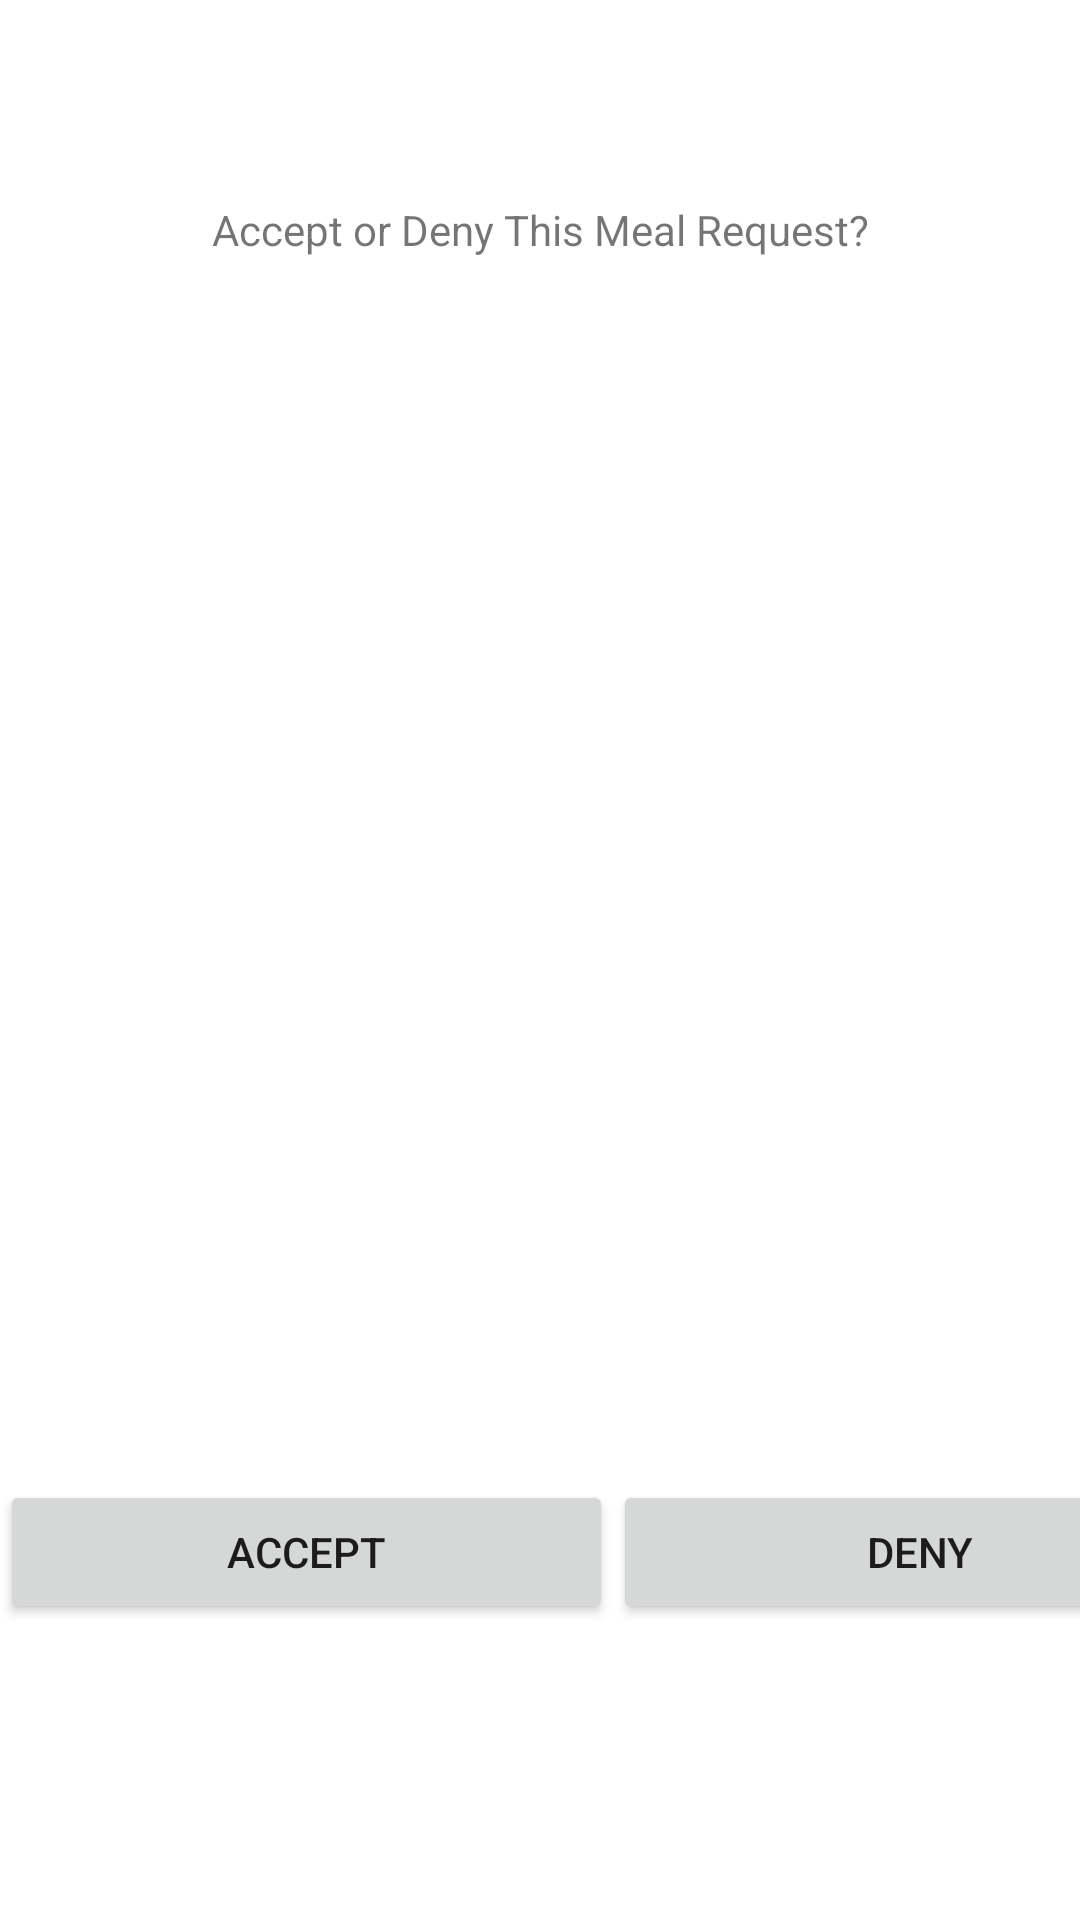

Layout XML and referenced resources for this Android screen:
<!-- AndroidManifest.xml: application theme Theme.Group7MealerApp -->
<!-- res/layout/activity_pending_dialog.xml -->
<?xml version="1.0" encoding="utf-8"?>
<androidx.constraintlayout.widget.ConstraintLayout xmlns:android="http://schemas.android.com/apk/res/android"
    xmlns:app="http://schemas.android.com/apk/res-auto"
    xmlns:tools="http://schemas.android.com/tools"
    android:layout_width="match_parent"
    android:layout_height="match_parent">

    <LinearLayout
        android:layout_width="match_parent"
        android:layout_height="match_parent"
        android:layout_weight="1"
        android:orientation="vertical"
        tools:layout_editor_absoluteX="1dp"
        tools:layout_editor_absoluteY="1dp">

        <TextView
            android:id="@+id/txtDialogQ"
            android:layout_width="match_parent"
            android:layout_height="153dp"
            android:gravity="center"
            android:text="Accept or Deny This Meal Request?" />

        <LinearLayout
            android:layout_width="409dp"
            android:layout_height="729dp"
            android:gravity="center"
            android:orientation="horizontal">

            <Button
                android:id="@+id/btnAccept"
                android:layout_width="wrap_content"
                android:layout_height="wrap_content"
                android:layout_weight="1"
                android:text="Accept" />

            <Button
                android:id="@+id/btnDeny"
                android:layout_width="wrap_content"
                android:layout_height="wrap_content"
                android:layout_weight="1"
                android:text="Deny" />
        </LinearLayout>
    </LinearLayout>

</androidx.constraintlayout.widget.ConstraintLayout>
<!-- resources referenced by this layout -->
<resources>
  <style name="Theme.Group7MealerApp" parent="Theme.MaterialComponents.DayNight.DarkActionBar">
          
          <item name="colorPrimary">@color/purple_500</item>
          <item name="colorPrimaryVariant">@color/purple_700</item>
          <item name="colorOnPrimary">@color/white</item>
          
          <item name="colorSecondary">@color/teal_200</item>
          <item name="colorSecondaryVariant">@color/teal_700</item>
          <item name="colorOnSecondary">@color/black</item>
          
          <item name="android:statusBarColor">?attr/colorPrimaryVariant</item>
          
      </style>
  <!-- not gathered from this repository: default colours our renderer supplied (Android Studio template values) -->
  <color name="purple_500">#FF6200EE</color>
  <color name="purple_700">#FF3700B3</color>
  <color name="teal_200">#FF03DAC5</color>
  <color name="teal_700">#FF018786</color>
  <color name="black">#FF000000</color>
  <color name="white">#FFFFFFFF</color>
</resources>
